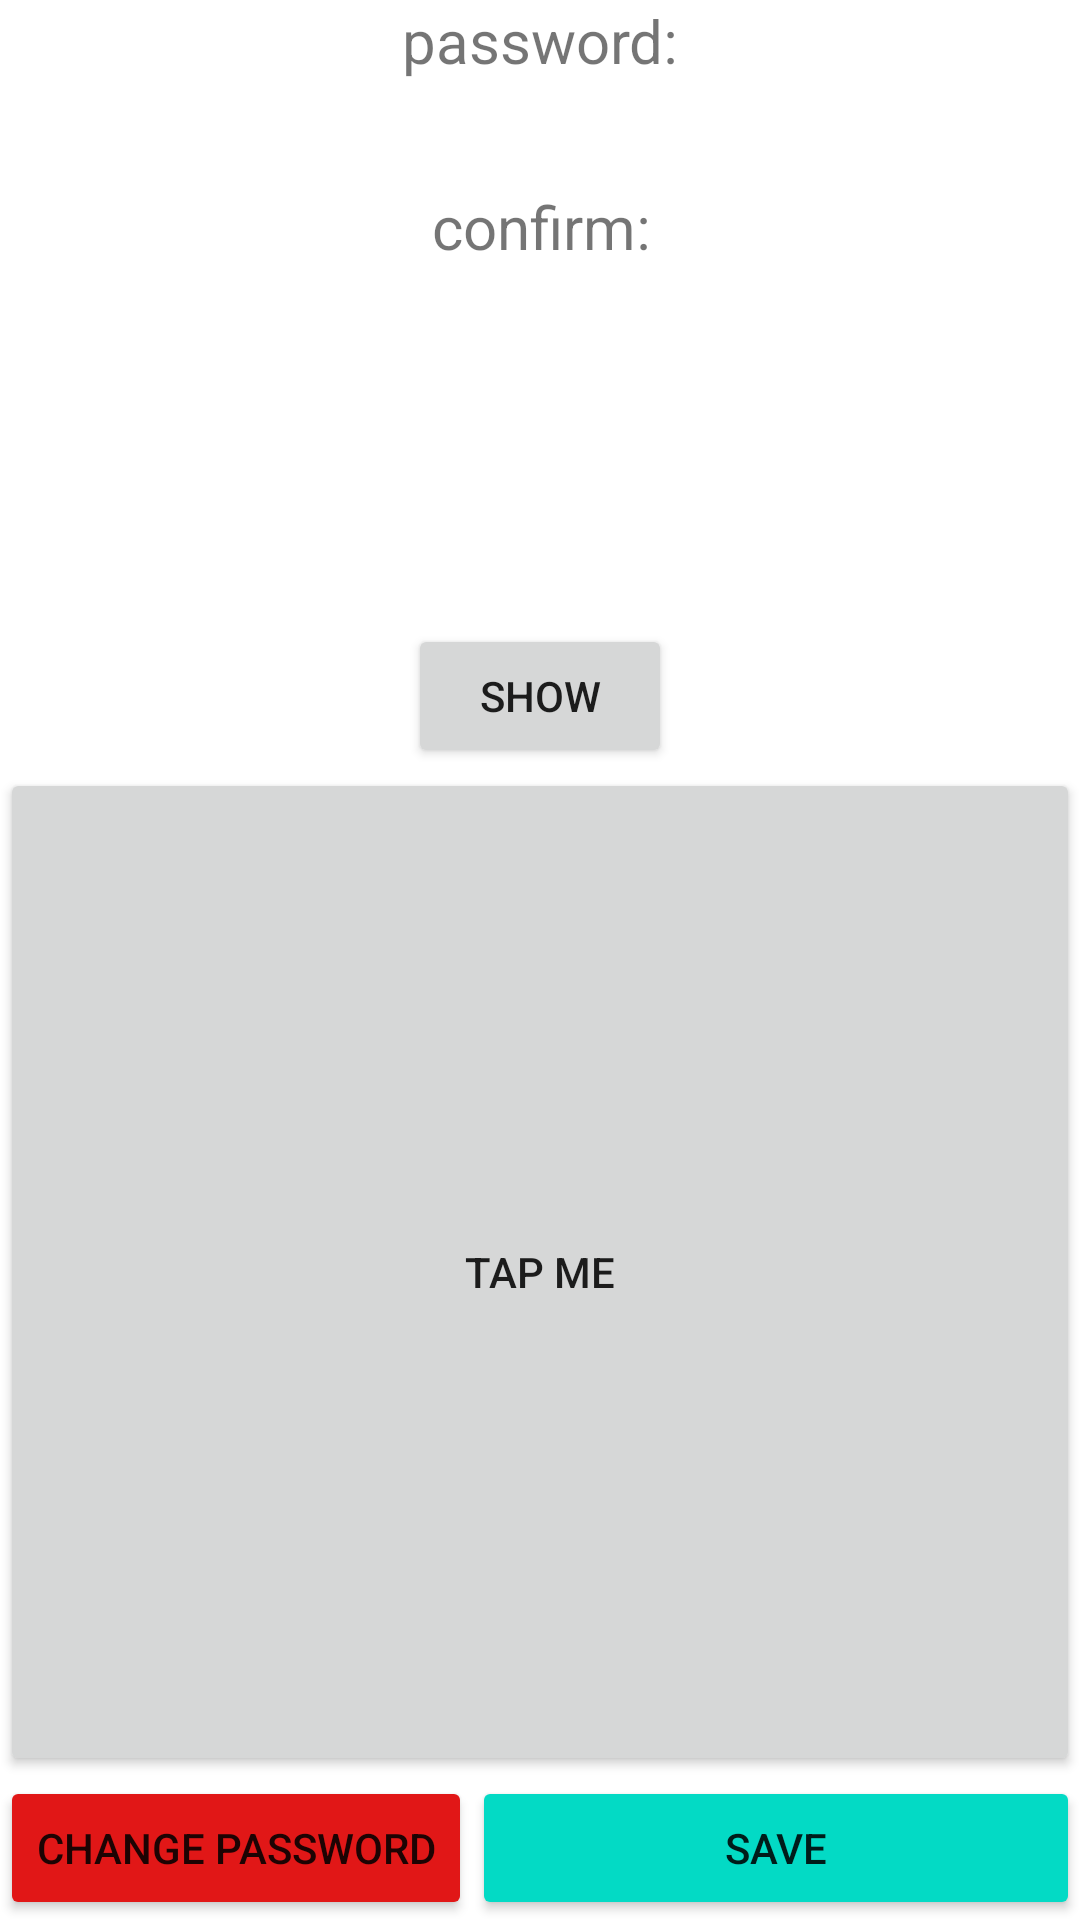

Android layout source for this screen:
<!-- AndroidManifest.xml: application theme Theme.UnlockPatternApp -->
<!-- res/layout/fragment_start.xml -->
<?xml version="1.0" encoding="utf-8"?>
<androidx.constraintlayout.widget.ConstraintLayout xmlns:android="http://schemas.android.com/apk/res/android"
    xmlns:app="http://schemas.android.com/apk/res-auto"
    xmlns:tools="http://schemas.android.com/tools"
    android:layout_width="match_parent"
    android:layout_height="match_parent"
    tools:context="ui.start.StartFragment">

    <androidx.constraintlayout.widget.Guideline
        android:id="@+id/guideline2"
        android:layout_width="wrap_content"
        android:layout_height="wrap_content"
        android:orientation="horizontal"
        app:layout_constraintGuide_percent="0.4" />

    <Button
        android:id="@+id/tap_button"
        android:layout_width="0dp"
        android:layout_height="0dp"
        android:text="@string/tap_me_text"
        app:layout_constraintBottom_toTopOf="@+id/save_button"
        app:layout_constraintEnd_toEndOf="parent"
        app:layout_constraintStart_toStartOf="parent"
        app:layout_constraintTop_toTopOf="@+id/guideline2" />

    <Button
        android:id="@+id/save_button"
        android:layout_width="0dp"
        android:layout_height="wrap_content"
        android:backgroundTint="@color/teal_200"
        android:text="@string/save_text"
        app:layout_constraintBottom_toBottomOf="parent"
        app:layout_constraintEnd_toEndOf="parent"
        app:layout_constraintStart_toEndOf="@id/change_password" />

    <Button
        android:id="@+id/change_password"
        android:layout_width="0dp"
        android:layout_height="wrap_content"
        android:backgroundTint="@color/red"
        android:text="@string/change_password_text"

        app:layout_constraintBottom_toBottomOf="parent"
        app:layout_constraintStart_toStartOf="parent" />



    <TextView
        android:id="@+id/password_text_view"
        android:layout_width="wrap_content"
        android:layout_height="wrap_content"
        android:text="@string/password_text"
        android:textSize="20sp"
        app:layout_constraintEnd_toEndOf="parent"
        app:layout_constraintStart_toStartOf="parent"
        app:layout_constraintTop_toTopOf="parent" />

    <TextView
        android:id="@+id/password_input_text_view"
        android:layout_width="wrap_content"
        android:layout_height="wrap_content"
        android:padding="4dp"
        android:textSize="20sp"


        app:layout_constraintEnd_toEndOf="@+id/password_text_view"
        app:layout_constraintStart_toStartOf="@+id/password_text_view"
        app:layout_constraintTop_toBottomOf="@+id/password_text_view"
        tools:text="*****" />

    <TextView
        android:id="@+id/confirm_password_text_view"
        android:layout_width="wrap_content"
        android:layout_height="wrap_content"
        android:text="@string/confirm_text"
        android:textSize="20sp"
        app:layout_constraintEnd_toEndOf="@+id/password_input_text_view"
        app:layout_constraintStart_toStartOf="@+id/password_input_text_view"
        app:layout_constraintTop_toBottomOf="@+id/password_input_text_view" />

    <TextView
        android:id="@+id/confirm_password_input_text_view"
        android:layout_width="wrap_content"
        android:layout_height="wrap_content"
        android:padding="4dp"
        android:textSize="20sp"

        app:layout_constraintEnd_toEndOf="@+id/confirm_password_text_view"
        app:layout_constraintStart_toStartOf="@+id/confirm_password_text_view"
        app:layout_constraintTop_toBottomOf="@+id/confirm_password_text_view"
        tools:text="*****" />

    <Button
        android:id="@+id/show_button"
        android:layout_width="wrap_content"
        android:layout_height="wrap_content"
        android:text="@string/show_text"
        app:layout_constraintBottom_toTopOf="@+id/tap_button"
        app:layout_constraintEnd_toEndOf="parent"
        app:layout_constraintStart_toStartOf="parent" />

</androidx.constraintlayout.widget.ConstraintLayout>
<!-- resources referenced by this layout -->
<resources>
  <color name="red">#E11717</color>
  <color name="teal_200">#FF03DAC5</color>
  <string name="change_password_text">change password</string>
  <string name="confirm_text">confirm:</string>
  <string name="password_text">password:</string>
  <string name="save_text">save</string>
  <string name="show_text">Show</string>
  <string name="tap_me_text">Tap me</string>
  <style name="Theme.UnlockPatternApp" parent="Theme.MaterialComponents.DayNight.DarkActionBar">
          
          <item name="colorPrimary">@color/purple_500</item>
          <item name="colorPrimaryVariant">@color/purple_700</item>
          <item name="colorOnPrimary">@color/white</item>
          
          <item name="colorSecondary">@color/teal_200</item>
          <item name="colorSecondaryVariant">@color/teal_700</item>
          <item name="colorOnSecondary">@color/black</item>
          
          <item name="android:statusBarColor" tools:targetApi="l">?attr/colorPrimaryVariant</item>
          
      </style>
  <color name="purple_500">#FF6200EE</color>
  <color name="purple_700">#FF3700B3</color>
  <color name="white">#FFFFFFFF</color>
  <color name="teal_700">#FF018786</color>
  <color name="black">#FF000000</color>
</resources>
